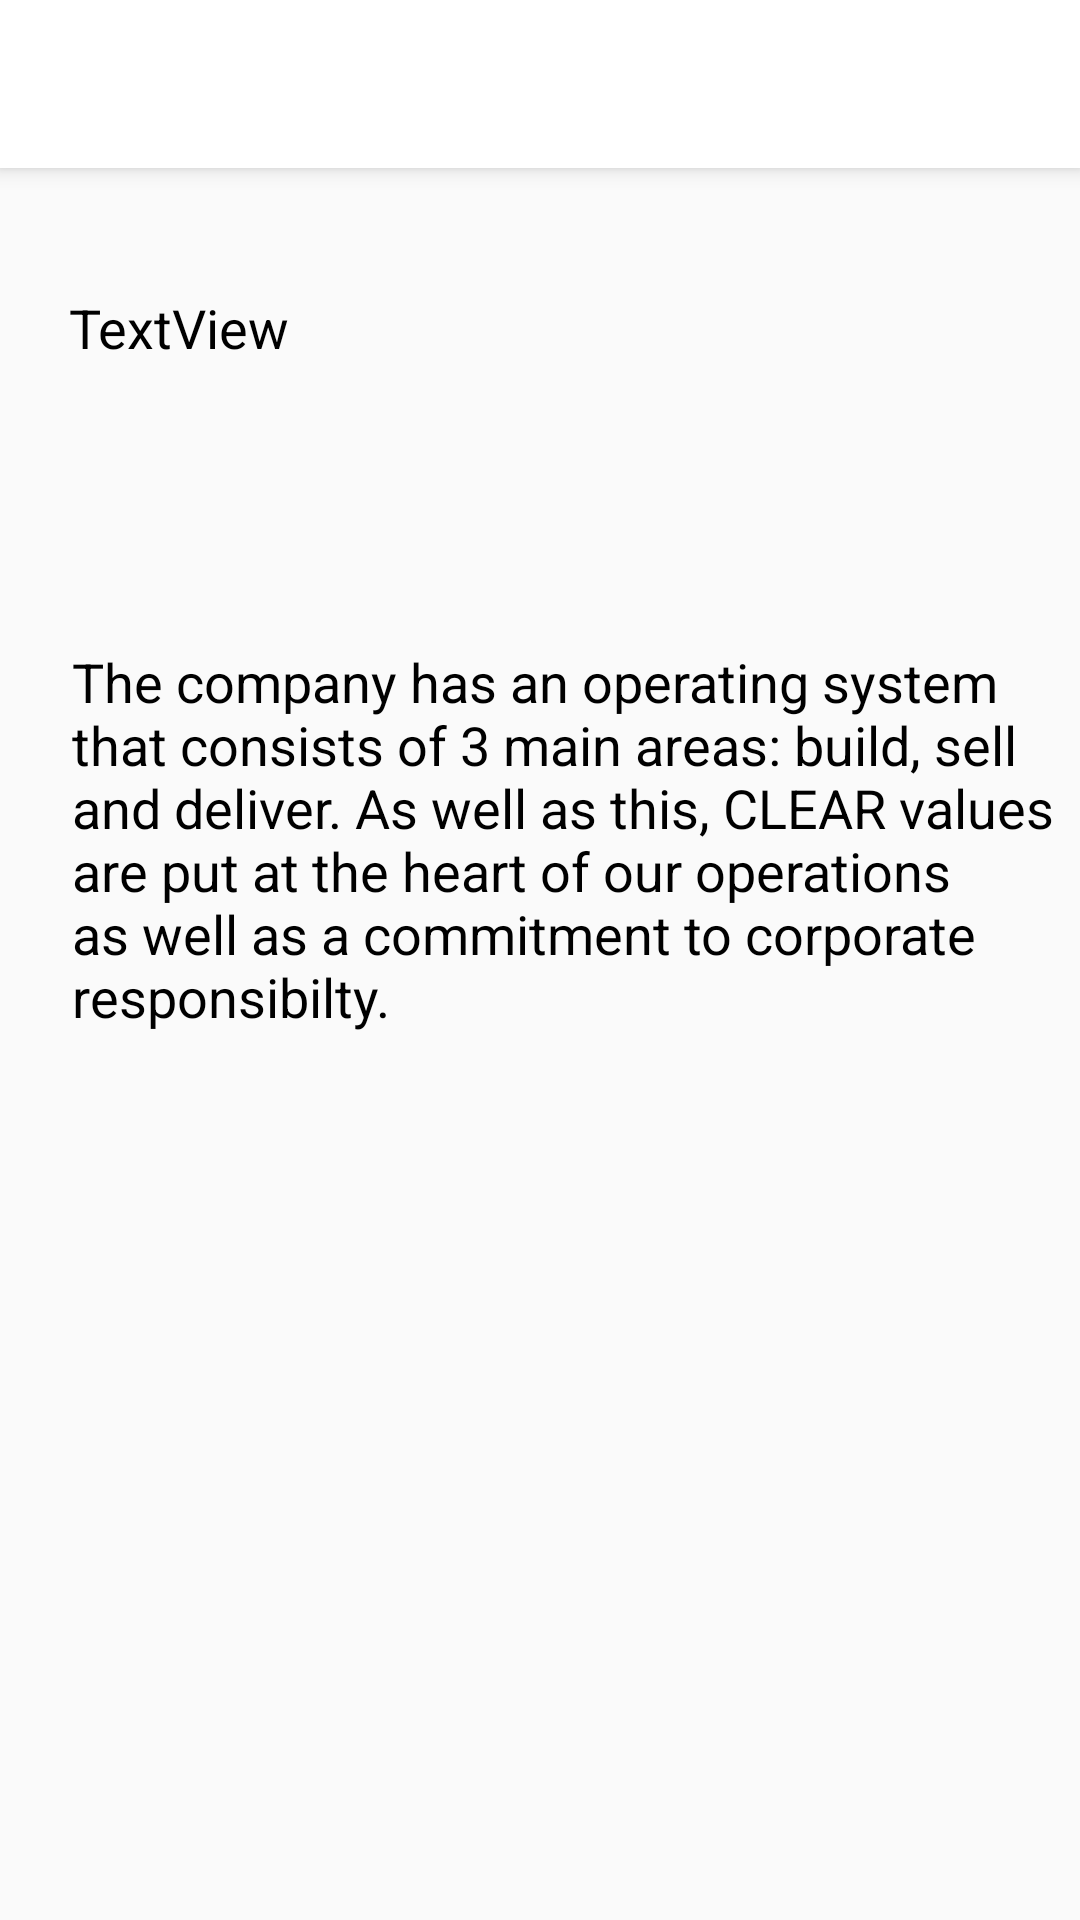

Android layout source for this screen:
<!-- AndroidManifest.xml: application theme Theme.AppCompat.Light.NoActionBar -->
<!-- res/layout/activity_main.xml -->
<?xml version="1.0" encoding="utf-8"?>
<RelativeLayout xmlns:android="http://schemas.android.com/apk/res/android"
    xmlns:app="http://schemas.android.com/apk/res-auto"
    xmlns:tools="http://schemas.android.com/tools"
    android:layout_width="match_parent"
    android:layout_height="match_parent"
    tools:context=".MainActivity">

    <include
        android:id="@+id/toolbar"
        layout="@layout/toolbar"/>

    <ScrollView
        android:layout_width="match_parent"
        android:layout_height="match_parent">

        <LinearLayout
            android:layout_width="match_parent"
            android:layout_height="wrap_content"
            android:orientation="vertical" />
    </ScrollView>

    <ImageView
        android:id="@+id/imageView"
        android:layout_width="251dp"
        android:layout_height="198dp"
        android:layout_below="@+id/textView2"
        android:layout_alignStart="@+id/textView"
        android:layout_alignParentBottom="true"
        android:layout_marginStart="42dp"
        android:layout_marginLeft="16dp"
        android:layout_marginTop="4dp"
        android:layout_marginRight="16dp"
        android:layout_marginBottom="16dp"
        app:srcCompat="@drawable/meetingpic" />

    <TextView
        android:id="@+id/textView"
        android:layout_width="wrap_content"
        android:layout_height="106dp"
        android:layout_alignParentStart="true"
        android:layout_alignParentTop="true"
        android:layout_alignParentEnd="true"
        android:layout_marginStart="23dp"
        android:layout_marginLeft="16dp"
        android:layout_marginTop="97dp"
        android:layout_marginEnd="26dp"
        android:layout_marginRight="16dp"
        android:text="TextView"
        android:textColor="@android:color/black"
        android:textSize="18sp"
        tools:text="DXC Technology is the world's leading, independent, end-to-end IT services company, helping clients harness the power of innovation to thrive on change. " />

    <TextView
        android:id="@+id/textView2"
        android:layout_width="336dp"
        android:layout_height="132dp"
        android:layout_below="@+id/textView"
        android:layout_alignParentStart="true"
        android:layout_marginStart="24dp"
        android:layout_marginLeft="16dp"
        android:layout_marginTop="12dp"
        android:layout_marginRight="16dp"
        android:text="The company has an operating system that consists of 3 main areas: build, sell and deliver. As well as this, CLEAR values are put at the heart of our operations as well as a commitment to corporate responsibilty.   "
        android:textColor="@android:color/black"
        android:textSize="18sp" />


</RelativeLayout>
<!-- res/layout/toolbar.xml (included above) -->
<?xml version="1.0" encoding="utf-8"?>
<android.support.v7.widget.Toolbar xmlns:android="http://schemas.android.com/apk/res/android"
    android:layout_width="match_parent"
    android:layout_height="wrap_content"
    xmlns:app="http://schemas.android.com/apk/res-auto"
    android:elevation="4dp"
    android:theme="@style/CustomToolbarStyle"
    app:popupTheme="@style/CustomPopupStyle">

    >

</android.support.v7.widget.Toolbar>
<!-- resources referenced by this layout -->
<resources>
  <style name="CustomPopupStyle" parent="Theme.AppCompat.Light.NoActionBar">
          <item name="android:background">@color/colorPrimary</item>
          <item name="overlapAnchor">false</item>
          <item name="android:dropDownVerticalOffset">-9dp</item>
      </style>
  <style name="CustomToolbarStyle" parent="Theme.AppCompat.Light.NoActionBar">
          <item name="android:background">@color/colorPrimary</item>
      </style>
  <color name="colorPrimary">#ffffff</color>
</resources>
